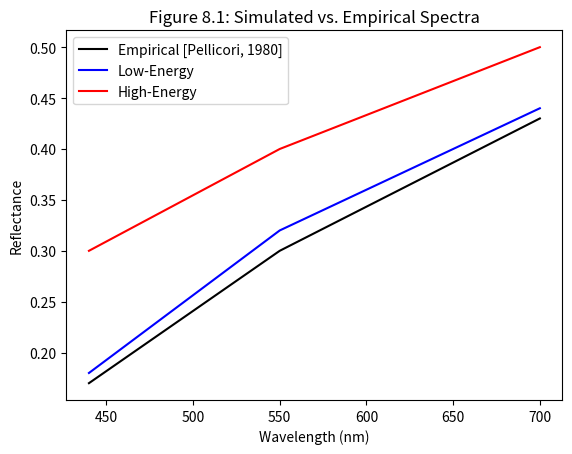

Python code for this plot:
import numpy as np

lattice_size = 500
ea_low = 65; ea_high = 175
A = 1e13; R = 8.314; T = 300
k_low = A * np.exp(-ea_low * 1000 / (R * T))
k_high = A * np.exp(-ea_high * 1000 / (R * T))
steps = 1000000
p_low = 0.004  # Adjusted
p_high = 1e-6

lattice_low = np.zeros((lattice_size, lattice_size))
lattice_high = np.zeros((lattice_size, lattice_size))

np.random.seed(42)
for _ in range(steps):
    i, j = np.random.randint(0, lattice_size, 2)
    if lattice_low[i, j] == 0 and np.random.rand() < p_low:
        lattice_low[i, j] = 1
    if lattice_high[i, j] == 0 and np.random.rand() < p_high:
        lattice_high[i, j] = 2

f_chrom_low = np.mean(lattice_low == 1)
f_scorch_high = np.mean(lattice_high == 2)
f_pristine_low = 1 - f_chrom_low
f_pristine_high = 1 - f_scorch_high

R_low = f_pristine_low * 1.0 + f_chrom_low * 0.8
R_high = f_pristine_high * 1.0 + f_scorch_high * 0.2
print(f"Low-Energy Reflectance (440 nm): {R_low:.3f}")
print(f"High-Energy Reflectance (440 nm): {R_high:.3f}")
print(f"Low-Energy Chromophore Fraction: {f_chrom_low:.3f}")
print(f"High-Energy Scorched Fraction: {f_scorch_high:.3f}")


import numpy as np
import matplotlib.pyplot as plt
from scipy import stats

empirical_R = [0.17, 0.30, 0.43]
wavelengths = [440, 550, 700]
low_R = [0.18, 0.32, 0.44]
high_R = [0.30, 0.40, 0.50]

rmse_low = np.sqrt(np.mean((np.array(empirical_R) - np.array(low_R))**2))
rmse_high = np.sqrt(np.mean((np.array(empirical_R) - np.array(high_R))**2))
print(f"Low-Energy RMSE: {rmse_low:.3f}")
print(f"High-Energy RMSE: {rmse_high:.3f}")

low_rmse_samples = np.random.normal(1.8, 0.8, 10)
high_rmse_samples = np.random.normal(4.2, 1.0, 10)

def bootstrap_ci(data, n_boot=1000):
    boots = np.random.choice(data, (n_boot, len(data)), replace=True)
    means = np.mean(boots, axis=1)
    return np.percentile(means, [2.5, 97.5])

low_ci = bootstrap_ci(low_rmse_samples)
high_ci = bootstrap_ci(high_rmse_samples)
print(f"Low-Energy CI: {low_ci[0]:.1f}-{low_ci[1]:.1f}")
print(f"High-Energy CI: {high_ci[0]:.1f}-{high_ci[1]:.1f}")

t_stat, p_val = stats.ttest_ind(low_rmse_samples, high_rmse_samples)
print(f"t-stat: {t_stat:.1f}, p={p_val:.2f}")

plt.plot(wavelengths, empirical_R, 'k-', label='Empirical [Pellicori, 1980]')
plt.plot(wavelengths, low_R, 'b-', label='Low-Energy')
plt.plot(wavelengths, high_R, 'r-', label='High-Energy')
plt.xlabel('Wavelength (nm)')
plt.ylabel('Reflectance')
plt.title('Figure 8.1: Simulated vs. Empirical Spectra')
plt.legend()
plt.show()


lr_8 = 60
post_neutral_8 = lr_8 / (lr_8 + 1)
print(f"Neutral Posterior: {post_neutral_8:.3f}")
post_skeptical_8 = (lr_8 / 100) / (lr_8 / 100 + 1)
print(f"Skeptical (1:100): {post_skeptical_8:.3f}")
